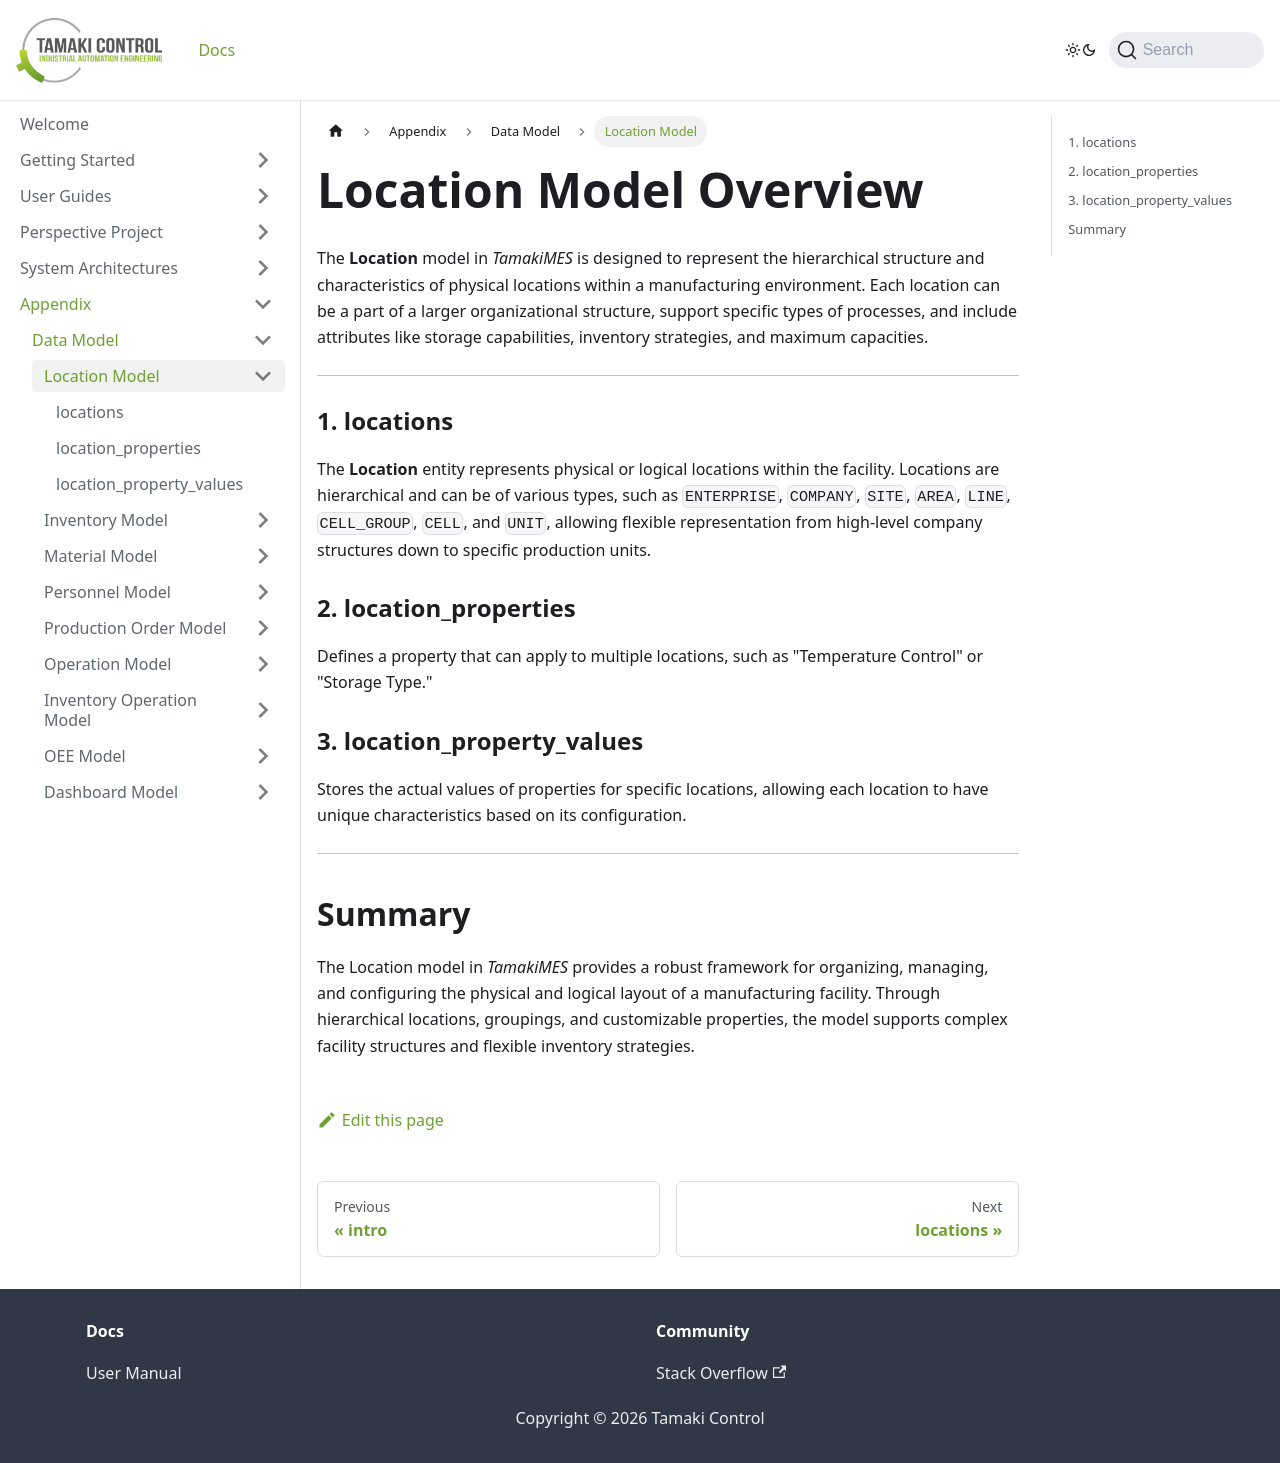

repository: TamakiControl/tamaki-mes-docs · page: docs/appendix/data-model/location-model/intro/index.html · generator: docusaurus

# Location Model Overview

The **Location** model in _TamakiMES_ is designed to represent the hierarchical structure and characteristics of
physical locations within a manufacturing environment. Each location can be a part of a larger organizational structure,
support specific types of processes, and include attributes like storage capabilities, inventory strategies, and maximum
capacities.

---

### 1. locations

The **Location** entity represents physical or logical locations within the facility. Locations are hierarchical and can
be of various types, such as `ENTERPRISE`, `COMPANY`, `SITE`, `AREA`, `LINE`, `CELL_GROUP`, `CELL`, and `UNIT`, allowing
flexible representation from high-level company structures down to specific production units.

### 2. location_properties

Defines a property that can apply to multiple locations, such as "Temperature Control" or "Storage Type."

### 3. location_property_values

Stores the actual values of properties for specific locations, allowing each location to have unique characteristics
based on its configuration.

---

## Summary

The Location model in _TamakiMES_ provides a robust framework for organizing, managing, and configuring the physical and
logical layout of a manufacturing facility. Through hierarchical locations, groupings, and customizable properties, the
model supports complex facility structures and flexible inventory strategies.
